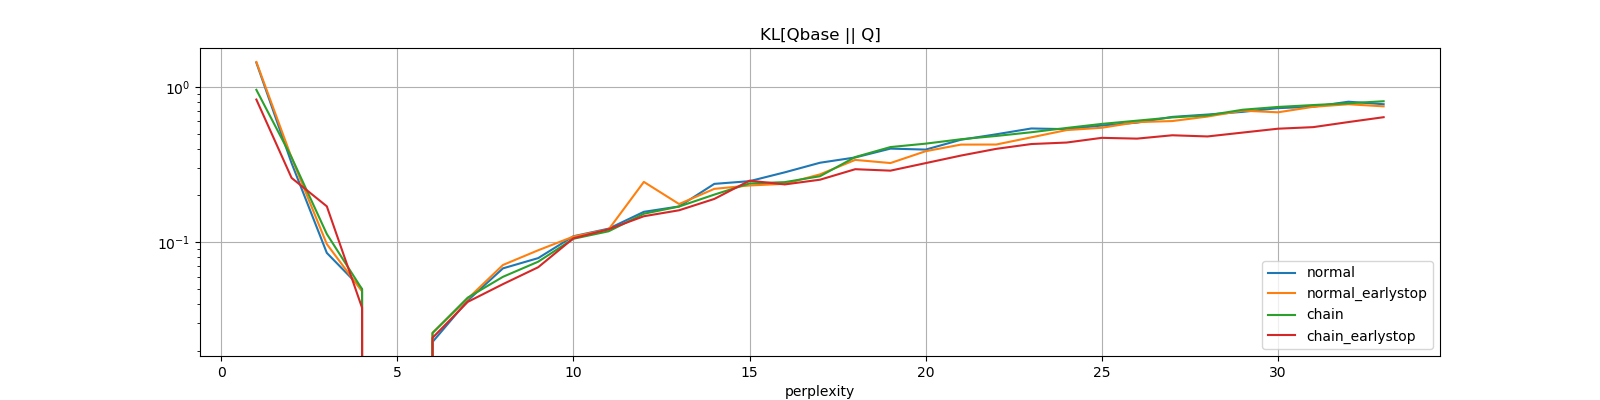

The data file committed next to this chart (first rows):
perplexity, normal, normal_earlystop, chain, chain_earlystop
1, 1.435, 1.449, 0.9587, 0.8299
2, 0.3229, 0.3499, 0.3519, 0.2593
3, 0.08524, 0.09716, 0.1128, 0.1702
4, 0.04988, 0.04816, 0.04978, 0.03779
5, 0.0, 0.0, 0.0, 0.0
6, 0.02272, 0.02604, 0.02595, 0.02417
7, 0.04204, 0.04318, 0.0439, 0.04121
8, 0.06777, 0.07126, 0.05978, 0.05363
9, 0.07891, 0.08865, 0.07481, 0.06891
10, 0.1092, 0.1086, 0.1052, 0.1059
11, 0.1222, 0.1208, 0.1175, 0.1211
12, 0.1568, 0.2445, 0.1524, 0.1469
13, 0.1698, 0.176, 0.1696, 0.1605
14, 0.2375, 0.2205, 0.2025, 0.1899
15, 0.2472, 0.2319, 0.2389, 0.2489
16, 0.2818, 0.2376, 0.2436, 0.2355
17, 0.3249, 0.2734, 0.2659, 0.2526
18, 0.3514, 0.3389, 0.3536, 0.2952
19, 0.4006, 0.3234, 0.41, 0.2889
20, 0.3949, 0.3856, 0.4314, 0.3231
21, 0.457, 0.4252, 0.4604, 0.3613
22, 0.4955, 0.4257, 0.4833, 0.3992
23, 0.5403, 0.4738, 0.5108, 0.4289
24, 0.5348, 0.5275, 0.5444, 0.4384
25, 0.5644, 0.546, 0.5781, 0.4701
26, 0.5891, 0.5936, 0.6067, 0.4647
27, 0.6416, 0.6031, 0.6366, 0.4884
28, 0.6643, 0.6448, 0.6561, 0.4799
29, 0.6914, 0.7039, 0.7135, 0.5084
30, 0.7305, 0.6866, 0.7436, 0.5384
31, 0.7457, 0.7452, 0.7649, 0.5511
32, 0.8038, 0.7739, 0.7853, 0.5942
33, 0.7742, 0.7503, 0.8092, 0.6387
